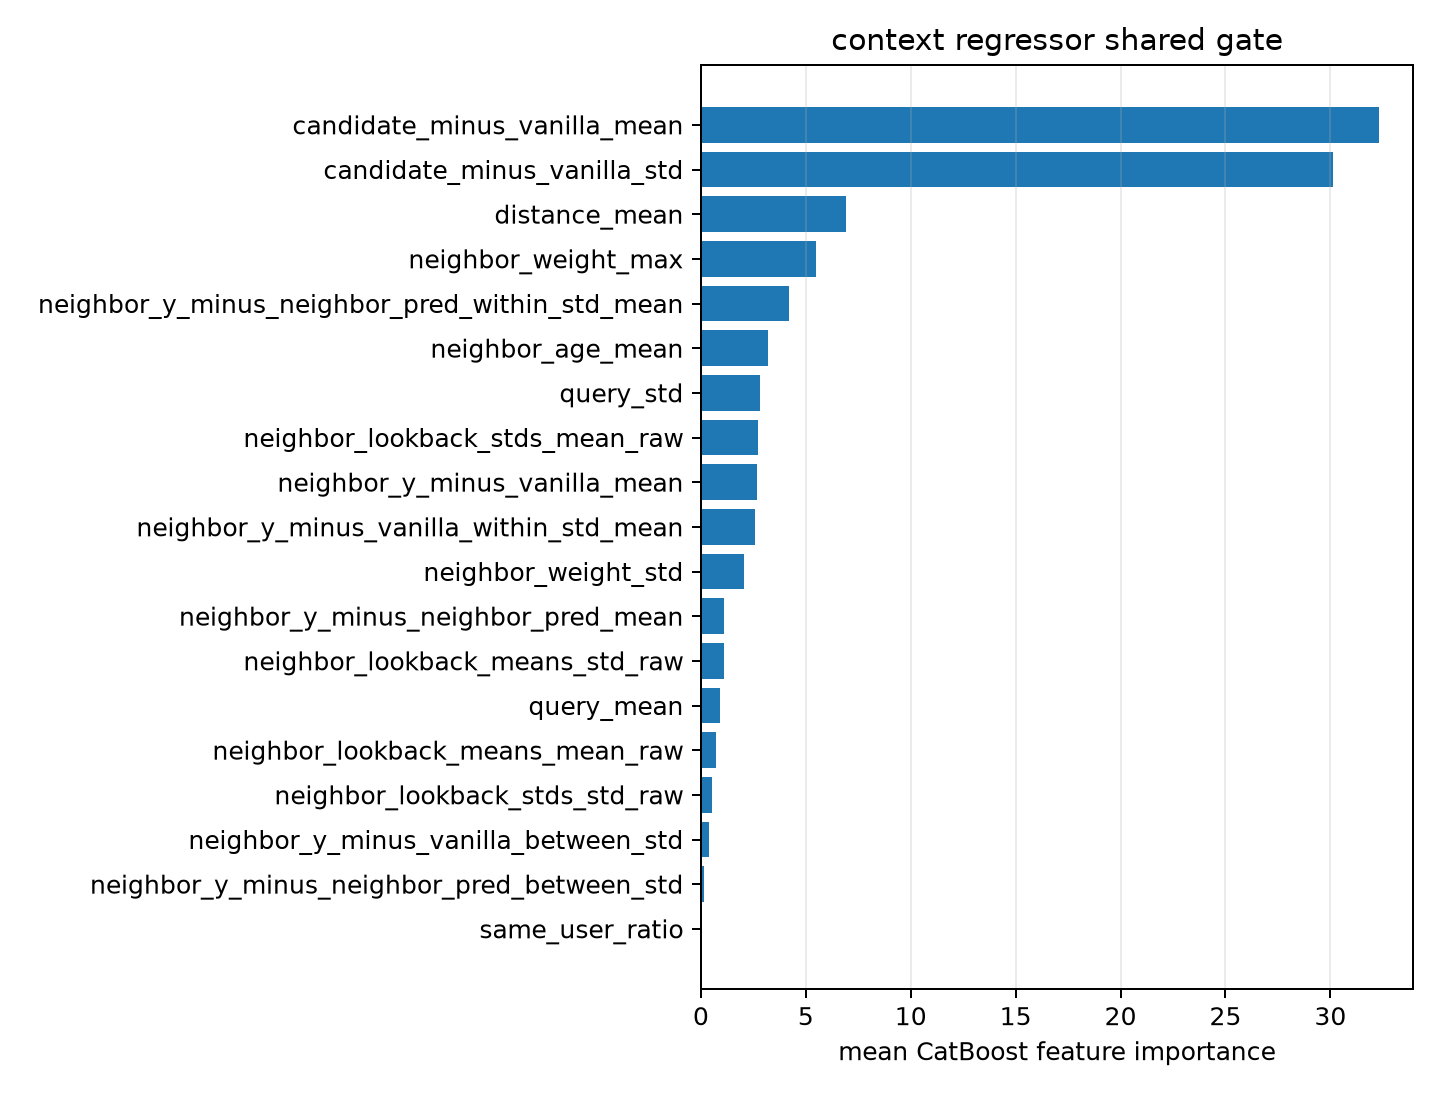

The data file committed next to this chart (first rows):
feature, importance
candidate_minus_vanilla_mean, 32.32
candidate_minus_vanilla_std, 30.15
distance_mean, 6.922
neighbor_weight_max, 5.476
neighbor_y_minus_neighbor_pred_within_st…, 4.198
neighbor_age_mean, 3.177
query_std, 2.83
neighbor_lookback_stds_mean_raw, 2.697
neighbor_y_minus_vanilla_mean, 2.682
neighbor_y_minus_vanilla_within_std_mean, 2.599
neighbor_weight_std, 2.064
neighbor_y_minus_neighbor_pred_mean, 1.094
neighbor_lookback_means_std_raw, 1.076
query_mean, 0.9055
neighbor_lookback_means_mean_raw, 0.7323
neighbor_lookback_stds_std_raw, 0.5438
neighbor_y_minus_vanilla_between_std, 0.3954
neighbor_y_minus_neighbor_pred_between_s…, 0.1382
same_user_ratio, 0.0
